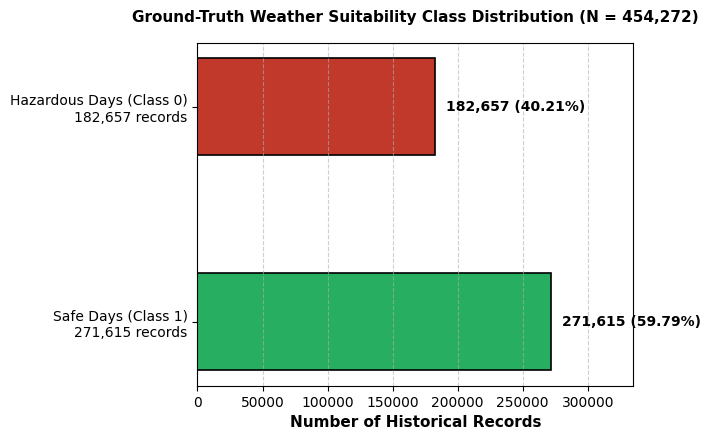
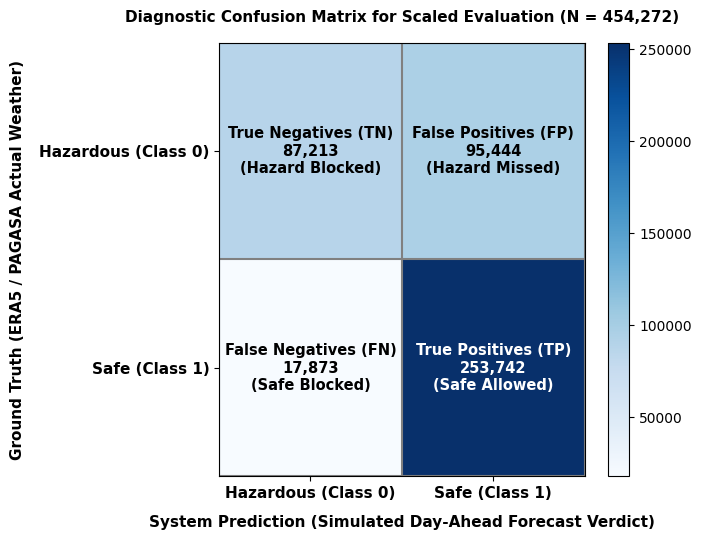
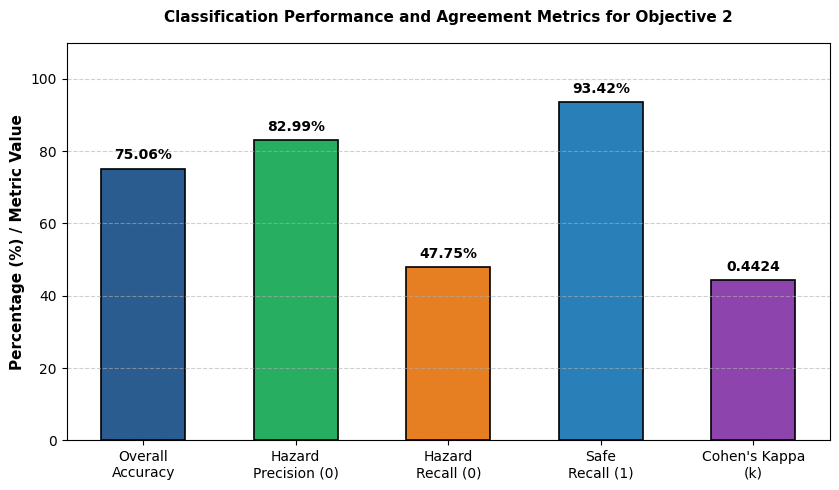

The matplotlib source for these figures, in order:
import matplotlib.pyplot as plt
import numpy as np

plt.rcParams['font.sans-serif'] = 'DejaVu Sans'
plt.rcParams['font.family'] = 'sans-serif'
fig_dpi = 300

# -------------------------------------------------------------
# 1. GROUND TRUTH CLASS DISTRIBUTION (Figure_4_2_Class_Distribution.png)
# -------------------------------------------------------------
categories = ['Safe Days (Class 1)\n271,615 records', 'Hazardous Days (Class 0)\n182,657 records']
counts = [271615, 182657]

fig, ax = plt.subplots(figsize=(7, 4.5), dpi=fig_dpi)
bars = ax.barh(categories, counts, color=['#27ae60', '#c0392b'], height=0.45, edgecolor='black', linewidth=1.2)

for bar, pct in zip(bars, [59.79, 40.21]):
    width = bar.get_width()
    ax.annotate(f"{width:,} ({pct:.2f}%)",
                xy=(width, bar.get_y() + bar.get_height() / 2),
                xytext=(8, 0),
                textcoords="offset points",
                ha='left', va='center', fontsize=10, fontweight='bold')

plt.xlim(0, 335000)
plt.xlabel('Number of Historical Records', fontsize=11, fontweight='bold')
plt.title('Ground-Truth Weather Suitability Class Distribution (N = 454,272)', fontsize=11, fontweight='bold', pad=15)
plt.grid(axis='x', linestyle='--', alpha=0.6)
plt.tight_layout()
plt.savefig('Figure_4_2_Class_Distribution.png')
plt.close()

# -------------------------------------------------------------
# 2. DIAGNOSTIC CONFUSION MATRIX (Figure_4_3_Confusion_Matrix.png)
# -------------------------------------------------------------
cm = np.array([[87213, 95444],
               [17873, 253742]])

fig, ax = plt.subplots(figsize=(7, 5.5), dpi=fig_dpi)
im = ax.imshow(cm, cmap='Blues', aspect='auto')

labels = [
    ["True Negatives (TN)\n87,213\n(Hazard Blocked)", "False Positives (FP)\n95,444\n(Hazard Missed)"],
    ["False Negatives (FN)\n17,873\n(Safe Blocked)", "True Positives (TP)\n253,742\n(Safe Allowed)"]
]

for i in range(2):
    for j in range(2):
        color = "white" if cm[i, j] > 150000 else "black"
        ax.text(j, i, labels[i][j], ha="center", va="center", color=color, fontsize=10.5, fontweight="bold")

ax.set_xticks([0, 1])
ax.set_yticks([0, 1])
ax.set_xticklabels(['Hazardous (Class 0)', 'Safe (Class 1)'], fontsize=11, fontweight='bold')
ax.set_yticklabels(['Hazardous (Class 0)', 'Safe (Class 1)'], fontsize=11, fontweight='bold')

# Add grid lines between cells
ax.set_xticks(np.arange(-0.5, 2, 1), minor=True)
ax.set_yticks(np.arange(-0.5, 2, 1), minor=True)
ax.grid(which="minor", color="gray", linestyle='-', linewidth=1.5)
ax.tick_params(which="minor", bottom=False, left=False)

plt.colorbar(im, ax=ax)
plt.xlabel('System Prediction (Simulated Day-Ahead Forecast Verdict)', fontsize=11, fontweight='bold', labelpad=10)
plt.ylabel('Ground Truth (ERA5 / PAGASA Actual Weather)', fontsize=11, fontweight='bold', labelpad=10)
plt.title('Diagnostic Confusion Matrix for Scaled Evaluation (N = 454,272)', fontsize=11, fontweight='bold', pad=15)
plt.tight_layout()
plt.savefig('Figure_4_3_Confusion_Matrix.png')
plt.close()

# -------------------------------------------------------------
# 3. PERFORMANCE METRICS BAR CHART (Figure_4_4_Performance_Metrics.png)
# -------------------------------------------------------------
metrics = ['Overall\nAccuracy', 'Hazard\nPrecision (0)', 'Hazard\nRecall (0)', 'Safe\nRecall (1)', "Cohen's Kappa\n(k)"]
values = [75.06, 82.99, 47.75, 93.42, 44.24]
colors = ['#2b5c8f', '#27ae60', '#e67e22', '#2980b9', '#8e44ad']

fig, ax = plt.subplots(figsize=(8.5, 5), dpi=fig_dpi)
bars = ax.bar(metrics, values, color=colors, width=0.55, edgecolor='black', linewidth=1.2)

for bar, val in zip(bars, [75.06, 82.99, 47.75, 93.42, 0.4424]):
    height = bar.get_height()
    label = f"{val:.2f}%" if bar.get_x() < 3.2 else f"{val:.4f}"
    ax.annotate(label,
                xy=(bar.get_x() + bar.get_width() / 2, height),
                xytext=(0, 5),
                textcoords="offset points",
                ha='center', va='bottom', fontsize=10, fontweight='bold')

plt.ylim(0, 110)
plt.ylabel('Percentage (%) / Metric Value', fontsize=11, fontweight='bold')
plt.title('Classification Performance and Agreement Metrics for Objective 2', fontsize=11, fontweight='bold', pad=15)
plt.grid(axis='y', linestyle='--', alpha=0.6)
plt.tight_layout()
plt.savefig('Figure_4_4_Performance_Metrics.png')
plt.close()

print("All 3 figures saved successfully in D:\\ano-tara\\backend!")
